Dataset: plantdoc (GitHub, sneha123-reddy/cropdisease). Classes: apple leaf, apple rust leaf, bell pepper leaf, bell pepper leaf spot, corn leaf blight, potato leaf early blight, potato leaf late blight, tomato septoria leaf spot, tomato leaf, tomato leaf yellow virus, grape leaf, grape leaf black rot.

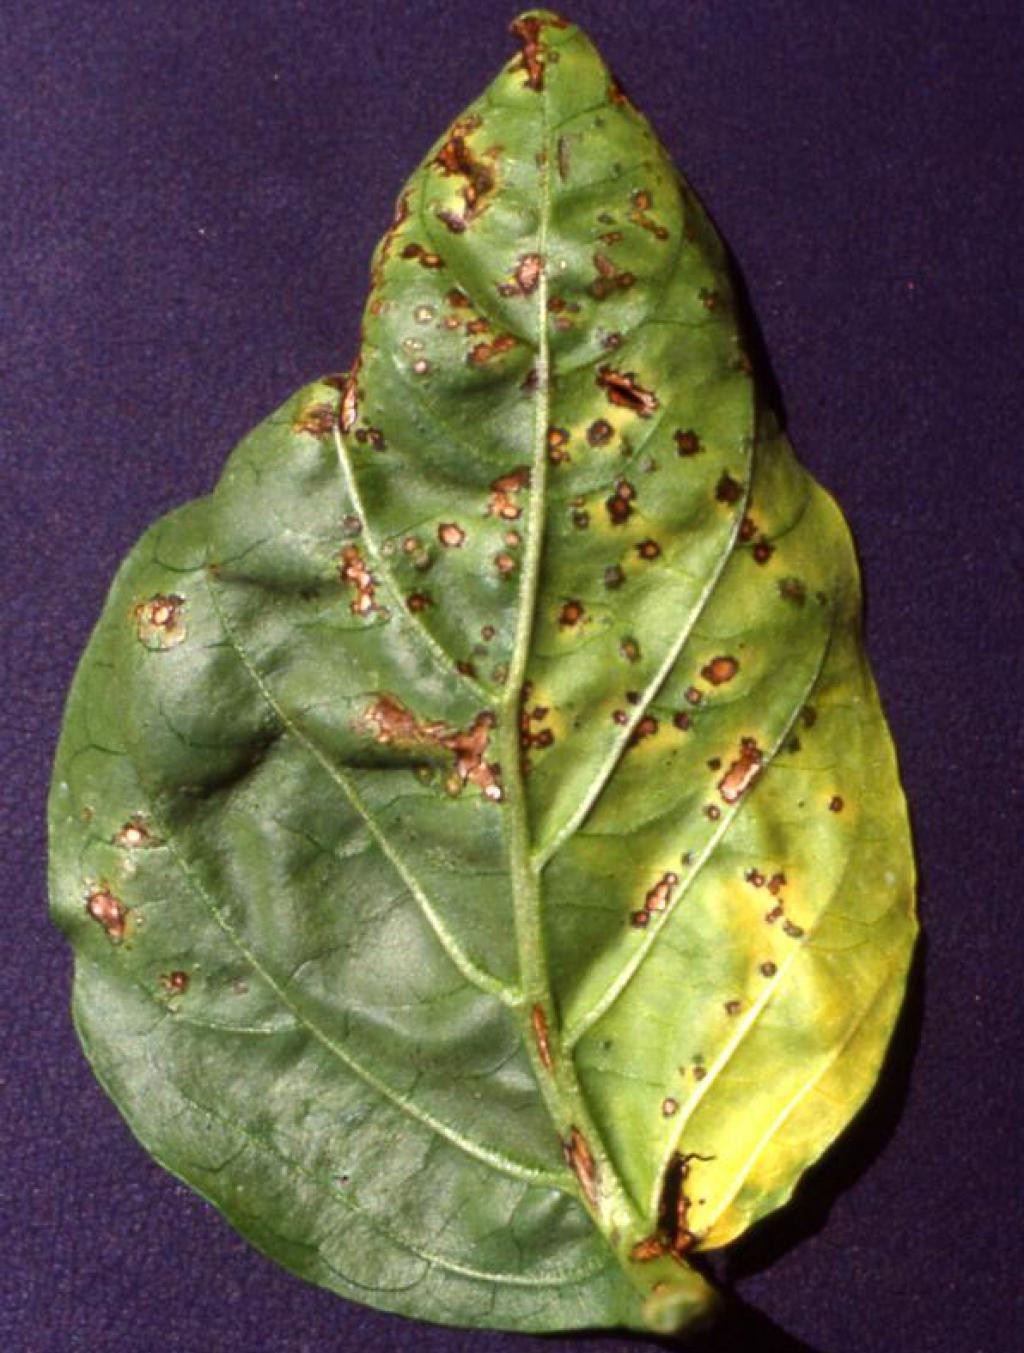
Label: tomato septoria leaf spot

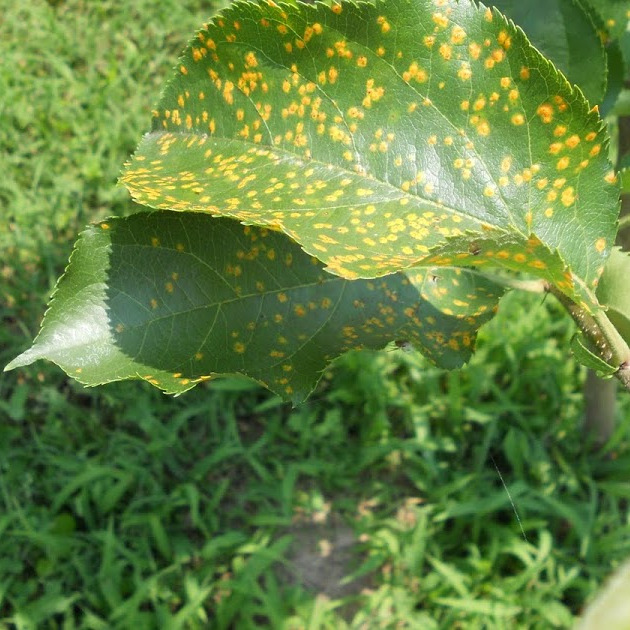
Label: apple rust leaf

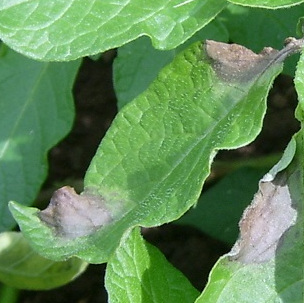
Label: potato leaf late blight

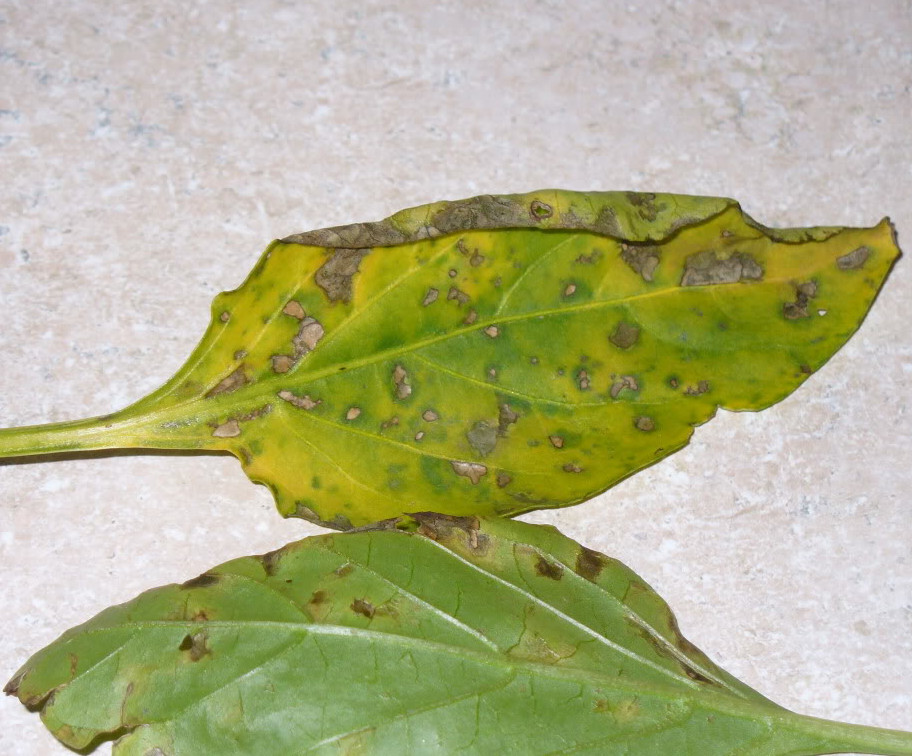
Label: bell pepper leaf spot

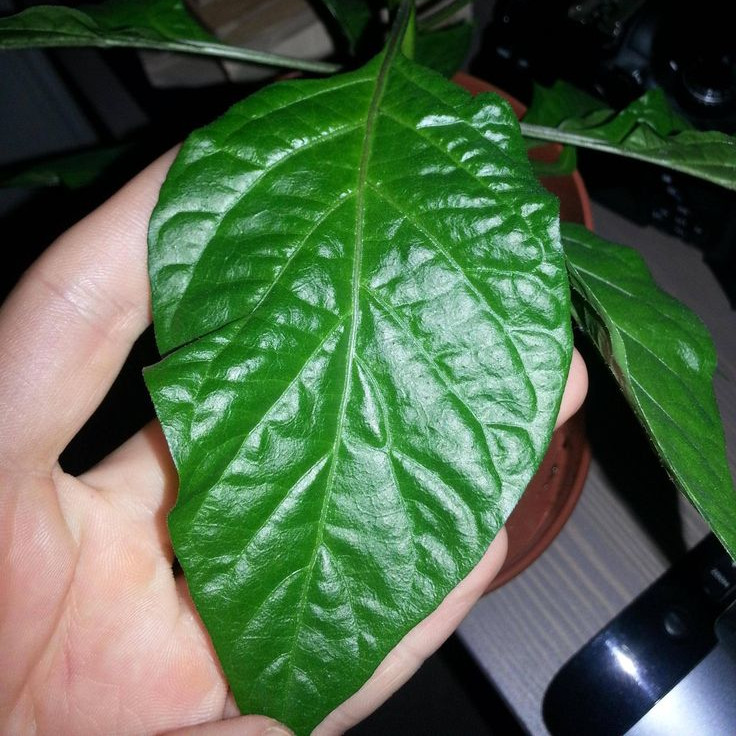
Label: bell pepper leaf

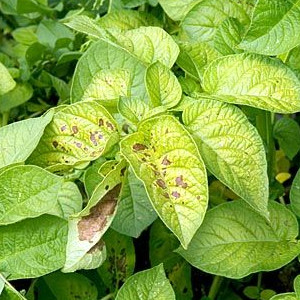
Label: potato leaf early blight
